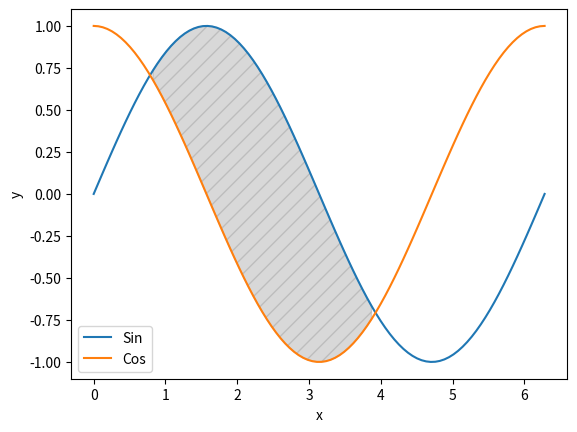

Python code for this plot:
import numpy as np
import matplotlib.pyplot as plt


x = np.linspace(0, 2*np.pi, 100)

y_sin = np.sin(x)
y_cos = np.cos(x)


plt.plot(x, y_sin, label='Sin')
plt.plot(x, y_cos, label='Cos')


plt.fill_between(x, y_sin, y_cos, where=(y_sin > y_cos), color='gray', alpha=0.3, hatch='//')

plt.xlabel('x')
plt.ylabel('y')
plt.legend()

plt.show()
